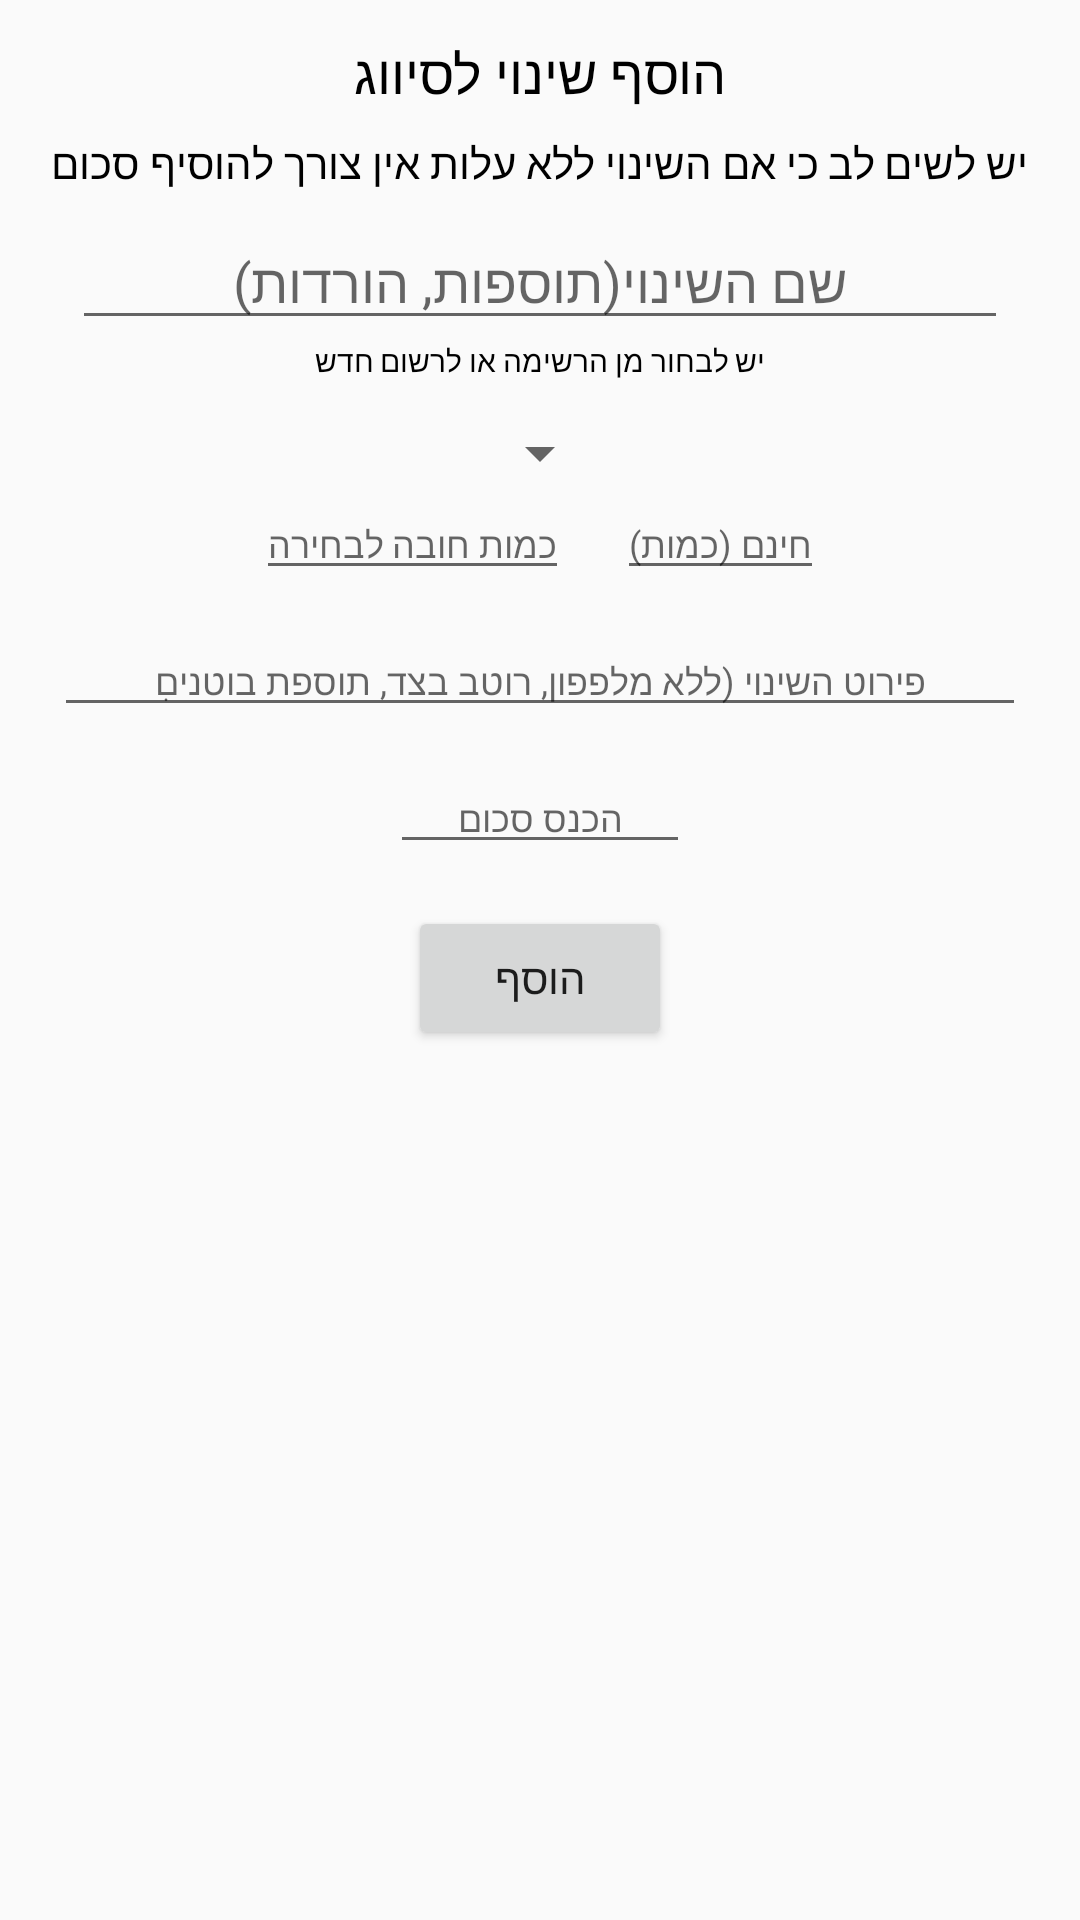

The Android layout XML behind this screen, and the referenced resources:
<!-- AndroidManifest.xml: application theme Theme.NishnushimAdmin -->
<!-- res/layout/add_change_pop_up_window.xml -->
<?xml version="1.0" encoding="utf-8"?>
<LinearLayout xmlns:android="http://schemas.android.com/apk/res/android"
    android:orientation="vertical"
    android:layout_width="match_parent"
    android:layout_height="wrap_content"
    android:paddingBottom="24dp">


    <TextView
        android:layout_width="wrap_content"
        android:layout_height="wrap_content"
        android:text="הוסף שינוי לסיווג"
        android:layout_gravity="center"
        android:layout_marginTop="12dp"
        android:textSize="18sp"
        android:textColor="@color/black"/>



    <TextView
        android:layout_width="wrap_content"
        android:layout_height="wrap_content"
        android:text="יש לשים לב כי אם השינוי ללא עלות אין צורך להוסיף סכום"
        android:layout_gravity="center"
        android:layout_marginTop="8dp"
        android:textColor="@color/black"/>



    <AutoCompleteTextView
        android:id="@+id/changes_name_auto_complete_add_change_pop_up"
        android:layout_width="match_parent"
        android:layout_height="wrap_content"
        android:hint="שם השינוי(תוספות, הורדות)"
        android:gravity="center"
        android:layout_marginRight="24dp"
        android:layout_marginLeft="24dp"
        android:layout_gravity="center"
        android:layout_marginTop="8dp"/>




    <TextView
        android:layout_width="wrap_content"
        android:layout_height="wrap_content"
        android:text="יש לבחור מן הרשימה או לרשום חדש"
        android:layout_gravity="center"
        android:textSize="10sp"
        android:textColor="@color/black"/>



    <Spinner
        android:id="@+id/unit_style_spinner_add_chane_pop_up_window"
        android:layout_width="wrap_content"
        android:layout_height="wrap_content"
        android:layout_gravity="center"
        android:layout_marginTop="12dp"/>

    <LinearLayout
        android:layout_width="match_parent"
        android:layout_height="wrap_content"
        android:orientation="horizontal"
        android:layoutDirection="rtl"
        android:gravity="center">


    <EditText
        android:id="@+id/num_of_free_selection_edit_text_add_change_pop_up_window"
        android:layout_width="wrap_content"
        android:layout_height="wrap_content"
        android:hint="חינם (כמות)"
        android:inputType="number"
        android:layout_gravity="center"
        android:textSize="12sp"
        android:gravity="center"
        android:layout_marginLeft="16dp"/>


    <EditText
        android:id="@+id/has_to_choose_edit_text_add_change_pop_up_window"
        android:layout_width="wrap_content"
        android:layout_height="wrap_content"
        android:hint="כמות חובה לבחירה"
        android:layout_gravity="center"
        android:textSize="12sp"
        android:inputType="number"/>


    </LinearLayout>


    <EditText
        android:id="@+id/change_detail_edit_text_add_change_pop_up_window"
        android:layout_width="match_parent"
        android:layout_height="wrap_content"
        android:hint="פירוט השינוי (ללא מלפפון, רוטב בצד, תוספת בוטניםִ"
        android:textSize="12sp"
        android:layout_gravity="center"
        android:layout_marginTop="12dp"
        android:layout_marginLeft="18dp"
        android:layout_marginRight="18dp"
        android:gravity="center"/>




    <EditText
        android:id="@+id/change_sum_edit_text_add_change_pop_up_window"
        android:layout_width="100dp"
        android:layout_height="wrap_content"
        android:hint="הכנס סכום"
        android:textSize="12sp"
        android:layout_gravity="center"
        android:layout_marginTop="12dp"
        android:layout_marginLeft="18dp"
        android:layout_marginRight="18dp"
        android:gravity="center"
        android:inputType="number"
        android:digits="0123456789"/>





    <Button
        android:id="@+id/add_change_btn_add_change_pop_up_window"
        android:layout_width="wrap_content"
        android:layout_height="wrap_content"
        android:layout_gravity="center"
        android:layout_marginTop="14dp"
        android:text="הוסף"/>


    <ListView
        android:id="@+id/regular_changes_list_view_add_change_pop_up_window"
        android:layout_width="match_parent"
        android:layout_height="wrap_content"/>




</LinearLayout>
<!-- resources referenced by this layout -->
<resources>
  <color name="black">#FF000000</color>
  <style name="Theme.NishnushimAdmin" parent="Theme.AppCompat.Light.NoActionBar">
          
          <item name="colorPrimary">@color/purple_500</item>
          <item name="colorPrimaryVariant">@color/purple_700</item>
          <item name="colorOnPrimary">@color/white</item>
          
          <item name="colorSecondary">@color/teal_200</item>
          <item name="colorSecondaryVariant">@color/teal_700</item>
          <item name="colorOnSecondary">@color/black</item>
          
          <item name="android:statusBarColor" tools:targetApi="l">?attr/colorPrimaryVariant</item>
          
      </style>
  <color name="purple_500">#FF6200EE</color>
  <color name="purple_700">#FF3700B3</color>
  <color name="white">#FFFFFFFF</color>
  <color name="teal_200">#FF03DAC5</color>
  <color name="teal_700">#FF018786</color>
</resources>
